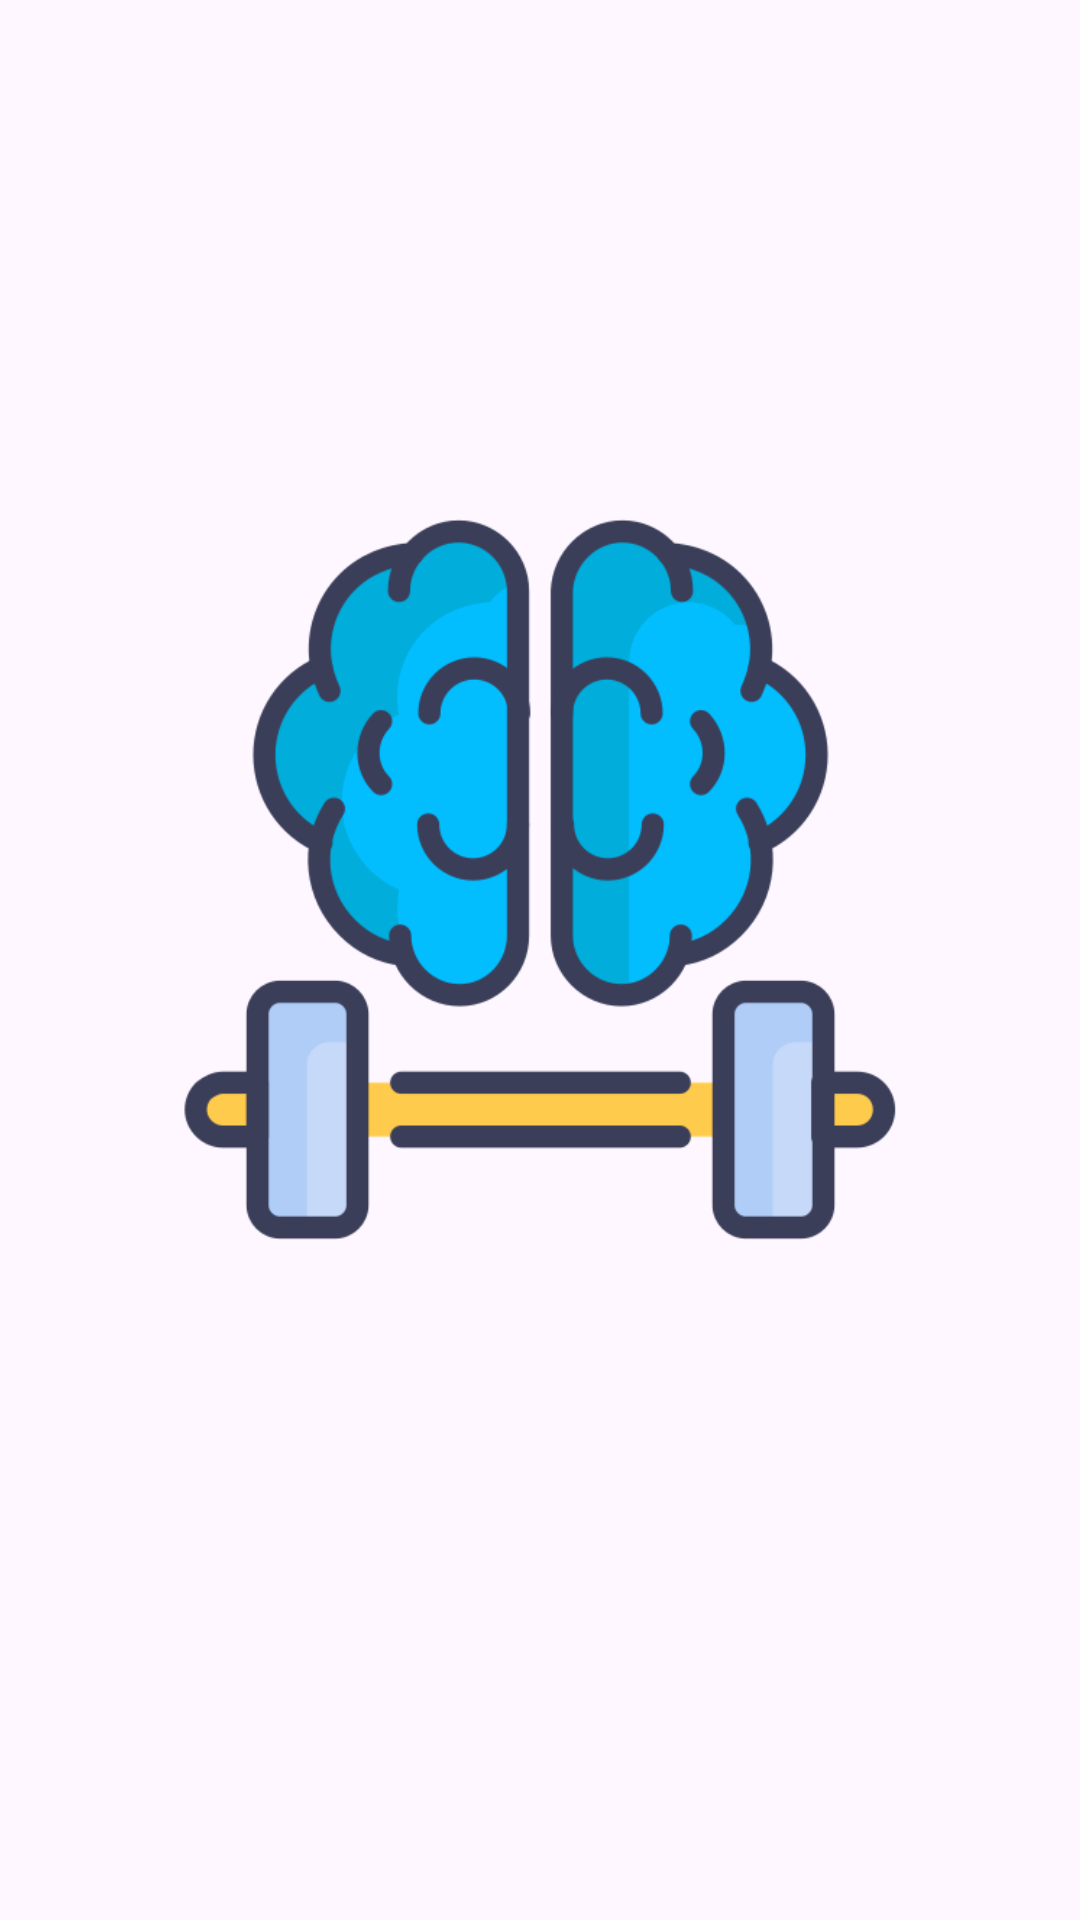

Write the Android layout XML for this screen, with the resource values it uses.
<!-- AndroidManifest.xml: application theme Theme.Brainlity -->
<!-- res/layout/activity_splash_exemplo.xml -->
<?xml version="1.0" encoding="utf-8"?>
<androidx.constraintlayout.widget.ConstraintLayout xmlns:android="http://schemas.android.com/apk/res/android"
    xmlns:app="http://schemas.android.com/apk/res-auto"
    xmlns:tools="http://schemas.android.com/tools"
    android:layout_width="match_parent"
    android:layout_height="match_parent"
    tools:context=".SplashExemploActivity"
    android:background="@color/background_fundo">

    <ImageView
        android:id="@+id/imageView2"
        android:layout_width="247dp"
        android:layout_height="311dp"
        app:layout_constraintBottom_toBottomOf="parent"
        app:layout_constraintEnd_toEndOf="parent"
        app:layout_constraintStart_toStartOf="parent"
        app:layout_constraintTop_toTopOf="parent"
        app:layout_constraintVertical_bias="0.418"
        app:srcCompat="@drawable/mente" />
</androidx.constraintlayout.widget.ConstraintLayout>
<!-- resources referenced by this layout -->
<resources>
  <!-- drawable mente: png bitmap (drawable, 37118 bytes) -->
  <style name="Theme.Brainlity" parent="Base.Theme.Brainlity" />
  <style name="Base.Theme.Brainlity" parent="Theme.Material3.DayNight.NoActionBar">
          <item name="android:windowTranslucentStatus">true</item>
      </style>
</resources>
